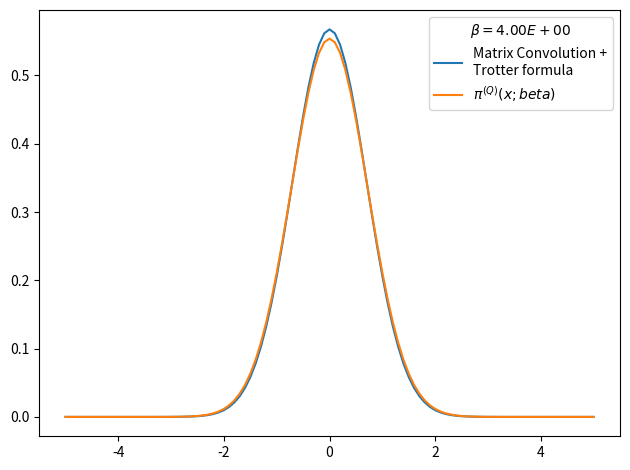

Python code for this plot:
# -*- coding: utf-8 -*-
from __future__ import division
import numpy as np
import matplotlib.pyplot as plt
from time import time
import pandas as pd

def rho_free(x,xp,beta):
    """
    Uso: devuelve elemento de matriz dsnsidad para el caso de una partícula libre en un toro infinito.
    """
    return (2.*np.pi*beta)**(-0.5) * np.exp(-(x-xp)**2 / (2 * beta) )

def harmonic_potential(x):
    """Devuelve valor del potencial harmónico para una posición x dada"""
    return 0.5*x**2

def anharmonic_potential(x):
    """Devuelve valor de potencial anharmónico para una posición x dada"""
    return 0.5*x**2 - x**3 + x**4

def QHO_canonical_ensemble(x,beta):
    """
    Uso:    calcula probabilidad teórica cuántica de encontrar al osciladoe armónico 
            (presente en un baño térmico) en la posición x.
    
    Recibe:
        x: float            -> posición
        beta: float         -> inverso de temperatura en unidades reducidas beta = 1/T.
    
    Devuelve:
        probabilidad teórica cuántica en posición dada para temperatura T dada. 
    """
    return (np.tanh(beta/2.)/np.pi)**0.5 * np.exp(- x**2 * np.tanh(beta/2.))

def rho_trotter(x_max = 5., nx = 101, beta=1, potential=harmonic_potential):
    """
    Uso:    devuelve matriz densidad en aproximación de Trotter para altas temperaturas y un potencial dado

    Recibe:
        grid: list      -> lista de dimensión N
        beta: float     -> inverso de temperatura en unidades reducidas
        potential: func -> potencial de interacción

    Devuelve:
        matrix          -> matriz densidad de dimension NxN
    """
    dx = 2. * x_max / (nx - 1)
    grid_x = np.array([i*dx for i in range(-int((nx-1)/2), int(nx/2 + 1))])
    rho = np.array([ [ rho_free(x , xp, beta) * np.exp(-0.5*beta*(potential(x)+potential(xp))) for x in grid_x] for xp in grid_x])
    return rho, grid_x, dx

def density_matrix_convolution_trotter(rho, grid_x, N_beta = 4, beta_ini = 1, print_steps=True):
    """
    Uso:    entrega (N_beta-1) convoluciones de la matriz densidad rho(beta_ini), es decir,
            entrega aproximación de rho(N_beta*beta_ini).
    """
    dx = grid_x[1] - grid_x[0]
    N_conv = N_beta-1
    beta_fin = beta_ini * N_beta
    for i in range(N_conv):
        rho = dx * np.dot(rho,rho)
        #rho *= dx
        beta_step = (i+2)*beta_ini
        if print_steps==True:
            print('step %d) beta: %.2E -> %.2E'%(i, (i+1)*beta_ini, beta_step))
    trace_rho = np.trace(rho)*dx
    return rho, trace_rho, beta_fin

def save_pi_x_csv(grid_x, x_weights, file_name, relevant_info, print_data=True):
    # Guardamos datos de pi(x;beta) en archivo .csv usando pandas
    pi_x_data = {'Position x': grid_x,
                'Prob. density': x_weights}
    pi_x_data = pd.DataFrame(data=pi_x_data)
    with open(file_name,mode='w') as rho_csv:
        rho_csv.write(relevant_info+'\n')
    rho_csv.close()
    with open(file_name,mode='a') as rho_csv:
        pi_x_data.to_csv(rho_csv)
    rho_csv.close()
    if print_data==True:
        print(pi_x_data)
    return pi_x_data

x_max = 5.
nx = 101
N_beta = 13
beta_fin = 4
beta_ini = beta_fin/N_beta
potential, potential_string = harmonic_potential, 'harmonic_potential'
rho, grid_x, dx = rho_trotter(x_max = x_max, nx = nx, beta = beta_ini, potential = potential)
rho, trace_rho, beta_fin_2 = density_matrix_convolution_trotter(rho, grid_x, N_beta = N_beta, beta_ini = beta_ini, print_steps=True)
# checkpoint: trace(rho)=0 when N_beta>16 and nx~1000 or nx~100 
# parece que la diferencia entre los picos es siempre constante
# cuando N_beta=4 el resultado es más óptimo
print(trace_rho, beta_fin_2)
rho_normalized = rho/trace_rho          #rho normalizado 
x_weights = np.diag(rho_normalized)     #densidad de probabilidad dada por los elementos de la diagonal
file_name = 'pi_x-%s-x_max_%.3f-nx_%d-N_beta_%d-beta_fin_%.3f.csv'%(potential_string,x_max,nx,N_beta,beta_fin)
relevant_info = u'# %s   x_max = %.3f   nx = %d   N_beta = %d   beta_fin = %.3f'%(potential_string,x_max,nx,N_beta,beta_fin)
save_pi_x_csv(grid_x, x_weights, file_name, relevant_info, print_data=0)

# Figura preliminar
plt.figure()
plt.plot(grid_x, x_weights, label = 'Matrix Convolution +\nTrotter formula')
plt.plot(grid_x, QHO_canonical_ensemble(grid_x,beta_fin), label=u'$\pi^{(Q)}(x;beta)$' )
plt.legend(title=u'$\\beta=%.2E$'%beta_fin)
plt.tight_layout()
plt.show()
plt.close()
